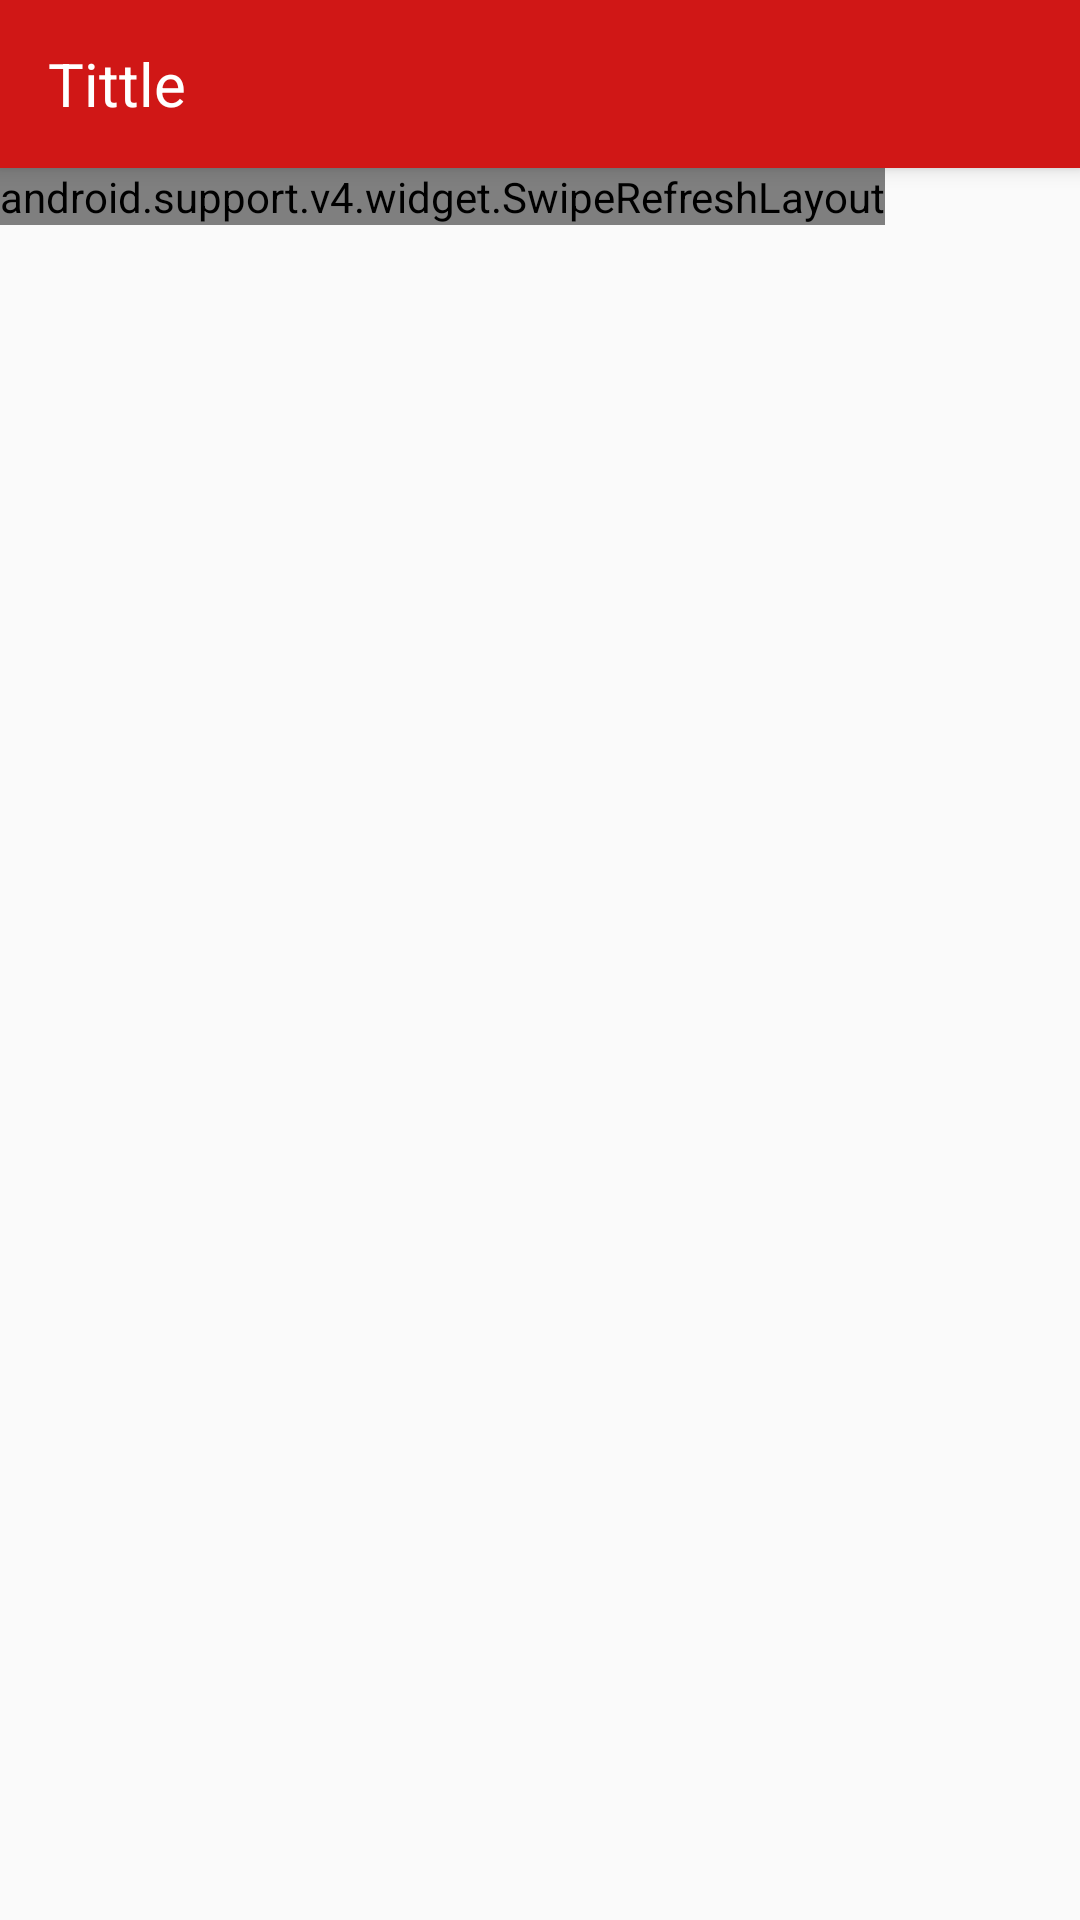

Produce the Android XML layout that renders to this screen, including the resource entries it uses.
<!-- AndroidManifest.xml: application theme AppTheme -->
<!-- res/layout/activity_mynotify.xml -->
<?xml version="1.0" encoding="utf-8"?>
<android.support.design.widget.CoordinatorLayout
    xmlns:android="http://schemas.android.com/apk/res/android"
    xmlns:tools="http://schemas.android.com/tools"
    xmlns:app="http://schemas.android.com/apk/res-auto"
    android:layout_width="match_parent"
    android:layout_height="match_parent"
    android:orientation="vertical"
    tools:context=".ui.MYNotifyActivity">
    
    <android.support.design.widget.AppBarLayout
        android:id="@+id/notify1"
        android:layout_width="match_parent"
        android:layout_height="wrap_content"
        android:fitsSystemWindows="true"
        android:theme="@style/ThemeOverlay.AppCompat.Dark.ActionBar">

        <android.support.v7.widget.Toolbar
            android:id="@+id/toolbar"
            android:layout_width="match_parent"
            android:layout_height="?attr/actionBarSize"
            android:title="@string/app_name"
            android:background="@color/colorToolBar"
            app:layout_scrollFlags="scroll|enterAlways"
            app:popupTheme="@style/ThemeOverlay.AppCompat.Light">
            <TextView
                android:id="@+id/TBtittle"
                android:layout_width="wrap_content"
                android:layout_height="wrap_content"
                android:textColor="#ffffff"
                android:textSize="20sp"
                android:text="Tittle"/>
        </android.support.v7.widget.Toolbar>
    </android.support.design.widget.AppBarLayout>
    
    <LinearLayout
        android:layout_width="match_parent"
        android:layout_height="wrap_content"
        app:layout_behavior="@string/appbar_scrolling_view_behavior">
        <android.support.v4.widget.SwipeRefreshLayout
            android:layout_width="wrap_content"
            android:layout_height="wrap_content"
            android:id="@+id/notify2">
            <android.support.v7.widget.RecyclerView
                android:layout_width="match_parent"
                android:layout_height="wrap_content"
                android:layout_marginTop="50dp"
                tools:listitem="@layout/item_notify"
                app:layoutManager="LinearLayoutManager"
                tools:contex="cc.wo_mo.dubi.ui.MyNotifyAdapter"
                app:layout_behavior="@string/appbar_scrolling_view_behavior"
                android:id="@+id/Notiftlist">
            </android.support.v7.widget.RecyclerView>
        </android.support.v4.widget.SwipeRefreshLayout>
    </LinearLayout>
</android.support.design.widget.CoordinatorLayout>
<!-- res/layout/item_notify.xml (included above) -->
<?xml version="1.0" encoding="utf-8"?>
<RelativeLayout xmlns:android="http://schemas.android.com/apk/res/android"
    android:layout_width="match_parent"
    android:layout_height="wrap_content"
    xmlns:card_view="http://schemas.android.com/apk/res-auto">
    <android.support.v7.widget.CardView
        android:layout_width="match_parent"
        android:layout_height="wrap_content"
        card_view:cardElevation="5dp"
        android:clickable="true"
        android:layout_marginLeft="8dp"
        android:layout_marginRight="8dp"
        android:layout_marginTop="8dp"
        android:id="@+id/card_notify">
        <RelativeLayout
            android:layout_width="wrap_content"
            android:layout_height="wrap_content"
            android:layout_marginBottom="16dp"
            android:layout_marginTop="16dp">
            <ImageView
                android:id="@+id/head_pic"
                android:layout_width="50dp"
                android:layout_height="50dp"
                android:layout_marginLeft="16dp"
                android:background="@mipmap/touxiang1"/>
            <TextView
                android:id="@+id/user_name"
                android:layout_width="wrap_content"
                android:layout_height="wrap_content"
                android:layout_toRightOf="@id/head_pic"
                android:layout_alignTop="@id/head_pic"
                android:layout_marginLeft="16dp"
                android:text="sunny"
                android:textSize="20sp"
                android:textColor="@color/colorBlack"/>
            <TextView
                android:id="@+id/time"
                android:layout_width="wrap_content"
                android:layout_height="wrap_content"
                android:layout_toRightOf="@+id/head_pic"
                android:layout_below="@+id/user_name"
                android:layout_marginLeft="16dp"
                android:layout_marginTop="5dp"
                android:text="11月27日 23:55"
                android:textSize="12sp"/>
            <TableLayout
                android:layout_width="match_parent"
                android:layout_height="wrap_content"
                android:layout_marginTop="5dp"
                android:layout_below="@id/head_pic">
                <TableRow>
                    <TextView
                        android:layout_width="wrap_content"
                        android:layout_height="wrap_content"
                        android:layout_marginLeft="16dp"
                        android:textSize="14sp"
                        android:text="回复"/>
                    <TextView
                        android:id="@+id/at_name"
                        android:layout_width="wrap_content"
                        android:layout_height="wrap_content"
                        android:textSize="14sp"
                        android:textColor="#37b6ab"
                        android:text="\@Yathing" />
                    <TextView
                        android:id="@+id/text"
                        android:layout_width="230dp"
                        android:layout_height="wrap_content"
                        android:layout_marginLeft="5dp"
                        android:text="英国是个可爱的国家那里的景色超级美的，旅馆也很雅致，生活如此多娇"
                        android:textSize="14sp"
                        android:textColor="@color/colorBlack"/>
                </TableRow>
            </TableLayout>
        </RelativeLayout>
    </android.support.v7.widget.CardView>
</RelativeLayout>
<!-- resources referenced by this layout -->
<resources>
  <color name="colorBlack">#000</color>
  <color name="colorToolBar">#d01716</color>
  <!-- mipmap touxiang1: png bitmap (mipmap-hdpi, 511383 bytes) -->
  <string name="app_name">Dubi</string>
  <style name="AppTheme" parent="Theme.AppCompat.Light.NoActionBar">
          
          <item name="colorPrimary">@color/colorStatus</item>
          <item name="colorPrimaryDark">@color/colorToolBar</item>
          <item name="colorAccent">@color/colorAccent</item>
      </style>
  <color name="colorStatus">#dd191d</color>
  <color name="colorAccent">#FF4081</color>
</resources>
